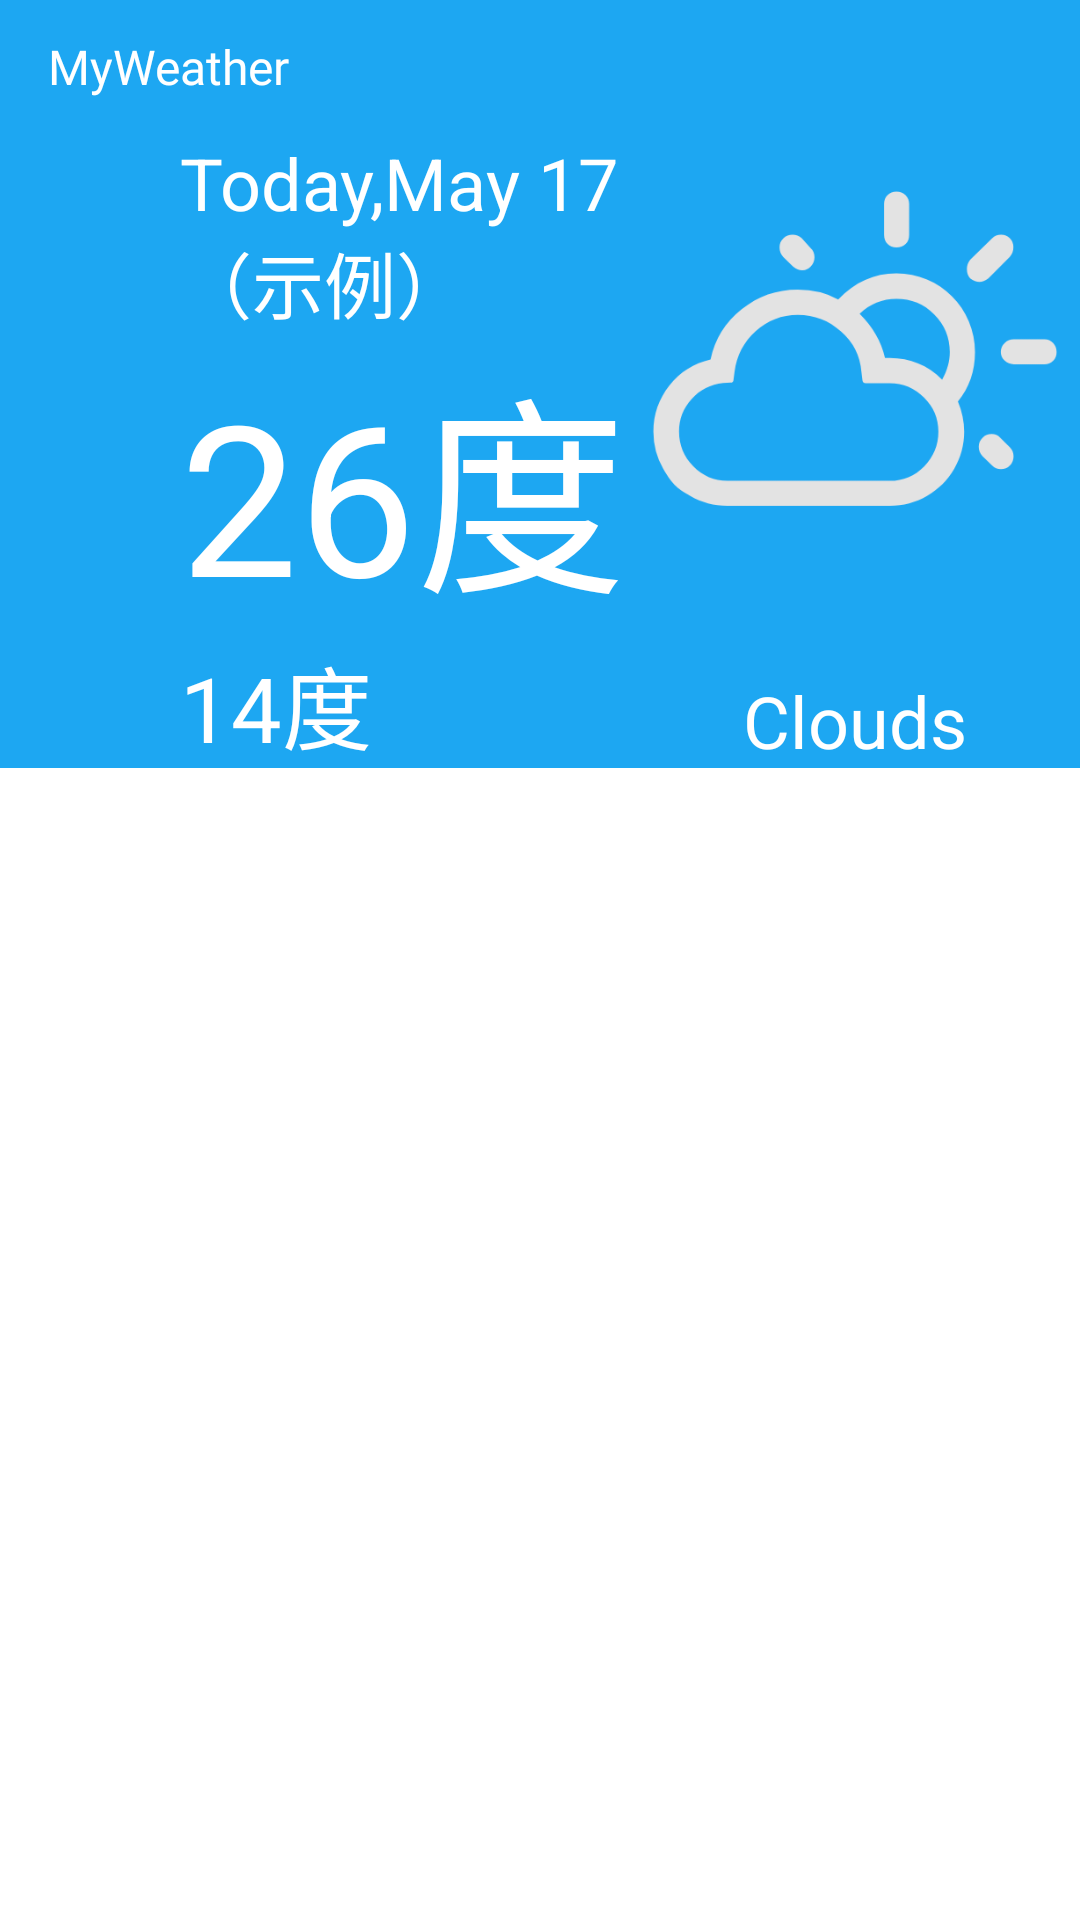

Layout XML and referenced resources for this Android screen:
<!-- AndroidManifest.xml: application theme Theme.MyWeather -->
<!-- res/layout/activity_main.xml -->
<?xml version="1.0" encoding="utf-8"?>
<androidx.constraintlayout.widget.ConstraintLayout xmlns:android="http://schemas.android.com/apk/res/android"
    xmlns:app="http://schemas.android.com/apk/res-auto"
    xmlns:tools="http://schemas.android.com/tools"
    android:layout_width="match_parent"
    android:layout_height="match_parent"
    tools:context=".MainActivity">

    <androidx.appcompat.widget.Toolbar
        android:id="@+id/toolbar"
        android:layout_width="match_parent"
        android:layout_height="0dp"
        android:background="@color/light_blue"
        app:title="MyWeather"
        app:titleTextColor="#FFFFFF"
        app:titleTextAppearance="@style/ToolbarTitleStyle"
        app:layout_constraintTop_toTopOf="parent"
        app:layout_constraintStart_toStartOf="parent"
        app:layout_constraintEnd_toEndOf="parent"
        app:layout_constraintHeight_percent="0.07">
    </androidx.appcompat.widget.Toolbar>

    
    
    <androidx.constraintlayout.widget.ConstraintLayout
        android:id="@+id/today_weather"
        android:layout_width="0dp"
        android:layout_height="0dp"
        android:background="@color/light_blue"
        app:layout_constraintTop_toBottomOf="@id/toolbar"
        app:layout_constraintBottom_toTopOf="@+id/weather_list"
        app:layout_constraintStart_toStartOf="parent"
        app:layout_constraintEnd_toEndOf="parent"
        app:layout_constraintHeight_percent="0.33">

        
        <TextView
            android:id="@+id/today_data"
            android:layout_width="0dp"
            android:layout_height="wrap_content"
            android:text="Today,May 17（示例）"
            android:textColor="#FFFFFF"
            android:textSize="24sp"
            android:layout_marginStart="60dp"
            app:layout_constraintTop_toTopOf="parent"
            app:layout_constraintStart_toStartOf="parent"
            app:layout_constraintEnd_toStartOf="@id/today_weather_icon"
            app:layout_constraintBottom_toTopOf="@id/today_high_temperature"
            />

        <TextView
            android:id="@+id/today_high_temperature"
            android:layout_width="0dp"
            android:layout_height="wrap_content"
            android:text="26度"
            android:textColor="#FFFFFF"
            android:textSize="70sp"
            android:layout_marginStart="60dp"
            app:layout_constraintTop_toBottomOf="@id/today_data"
            app:layout_constraintStart_toStartOf="parent"
            app:layout_constraintEnd_toStartOf="@id/today_weather_icon"
            app:layout_constraintBottom_toTopOf="@id/today_low_temperature"
            />

        <TextView
            android:id="@+id/today_low_temperature"
            android:layout_width="0dp"
            android:layout_height="wrap_content"
            android:text="14度"
            android:textColor="#FFFFFF"
            android:textSize="30sp"
            android:layout_marginStart="60dp"
            app:layout_constraintTop_toBottomOf="@id/today_high_temperature"
            app:layout_constraintStart_toStartOf="parent"
            app:layout_constraintEnd_toStartOf="@id/today_weather_icon"
            app:layout_constraintBottom_toBottomOf="parent"
            />


        <ImageView
            android:id="@+id/today_weather_icon"
            android:layout_width="0dp"
            android:layout_height="0dp"
            android:src="@drawable/daycloudy"
            app:tint="@color/gray"
            app:layout_constraintTop_toTopOf="parent"
            app:layout_constraintStart_toEndOf="@id/today_data"
            app:layout_constraintEnd_toEndOf="parent"
            app:layout_constraintBottom_toTopOf="@id/today_weather_text" />

        <TextView
            android:id="@+id/today_weather_text"
            android:layout_width="wrap_content"
            android:layout_height="wrap_content"
            android:text="Clouds"
            android:textColor="#FFFFFF"
            android:textSize="24sp"
            app:layout_constraintTop_toBottomOf="@id/today_weather_icon"
            app:layout_constraintStart_toStartOf="@id/today_weather_icon"
            app:layout_constraintEnd_toEndOf="parent"
            app:layout_constraintBottom_toBottomOf="@id/today_low_temperature"
            />

    </androidx.constraintlayout.widget.ConstraintLayout>

    
    <LinearLayout
        android:id="@+id/weather_list"
        android:layout_width="0dp"
        android:layout_height="0dp"
        android:orientation="vertical"
        android:background="#FFFFFF"
        app:layout_constraintTop_toBottomOf="@+id/today_weather"
        app:layout_constraintBottom_toBottomOf="parent"
        app:layout_constraintStart_toStartOf="parent"
        app:layout_constraintEnd_toEndOf="parent">
    </LinearLayout>


</androidx.constraintlayout.widget.ConstraintLayout>
<!-- resources referenced by this layout -->
<resources>
  <color name="gray">#E3E3E3</color>
  <color name="light_blue">#1DA7F2</color>
  <!-- drawable daycloudy: png bitmap (drawable, 19606 bytes) -->
  <style name="ToolbarTitleStyle" parent="TextAppearance.AppCompat.Widget.ActionBar.Title">
          <item name="android:fontFamily">@font/custom_font</item>  
          <item name="android:textSize">16dp</item>  
          <item name="android:textColorPrimary">#FFFFFF</item> 
      </style>
  <style name="Theme.MyWeather" parent="Theme.MaterialComponents.DayNight.DarkActionBar">
  
  
          <item name="windowActionBar">false</item>
          <item name="windowNoTitle">true</item>
          <item name="android:windowActionBar">false</item>
  
          
          <item name="colorPrimary">@color/light_blue</item>
          <item name="colorPrimaryVariant">@color/heavy_blue</item>
          <item name="colorOnPrimary">@color/white</item>
          
          <item name="colorSecondary">@color/teal_200</item>
          <item name="colorSecondaryVariant">@color/teal_700</item>
          <item name="colorOnSecondary">@color/black</item>
          
          <item name="android:statusBarColor">?attr/colorPrimaryVariant</item>
          
      </style>
  <color name="heavy_blue">#0286D1</color>
  <color name="white">#FFFFFFFF</color>
  <color name="teal_200">#FF03DAC5</color>
  <color name="teal_700">#FF018786</color>
  <color name="black">#FF000000</color>
</resources>
